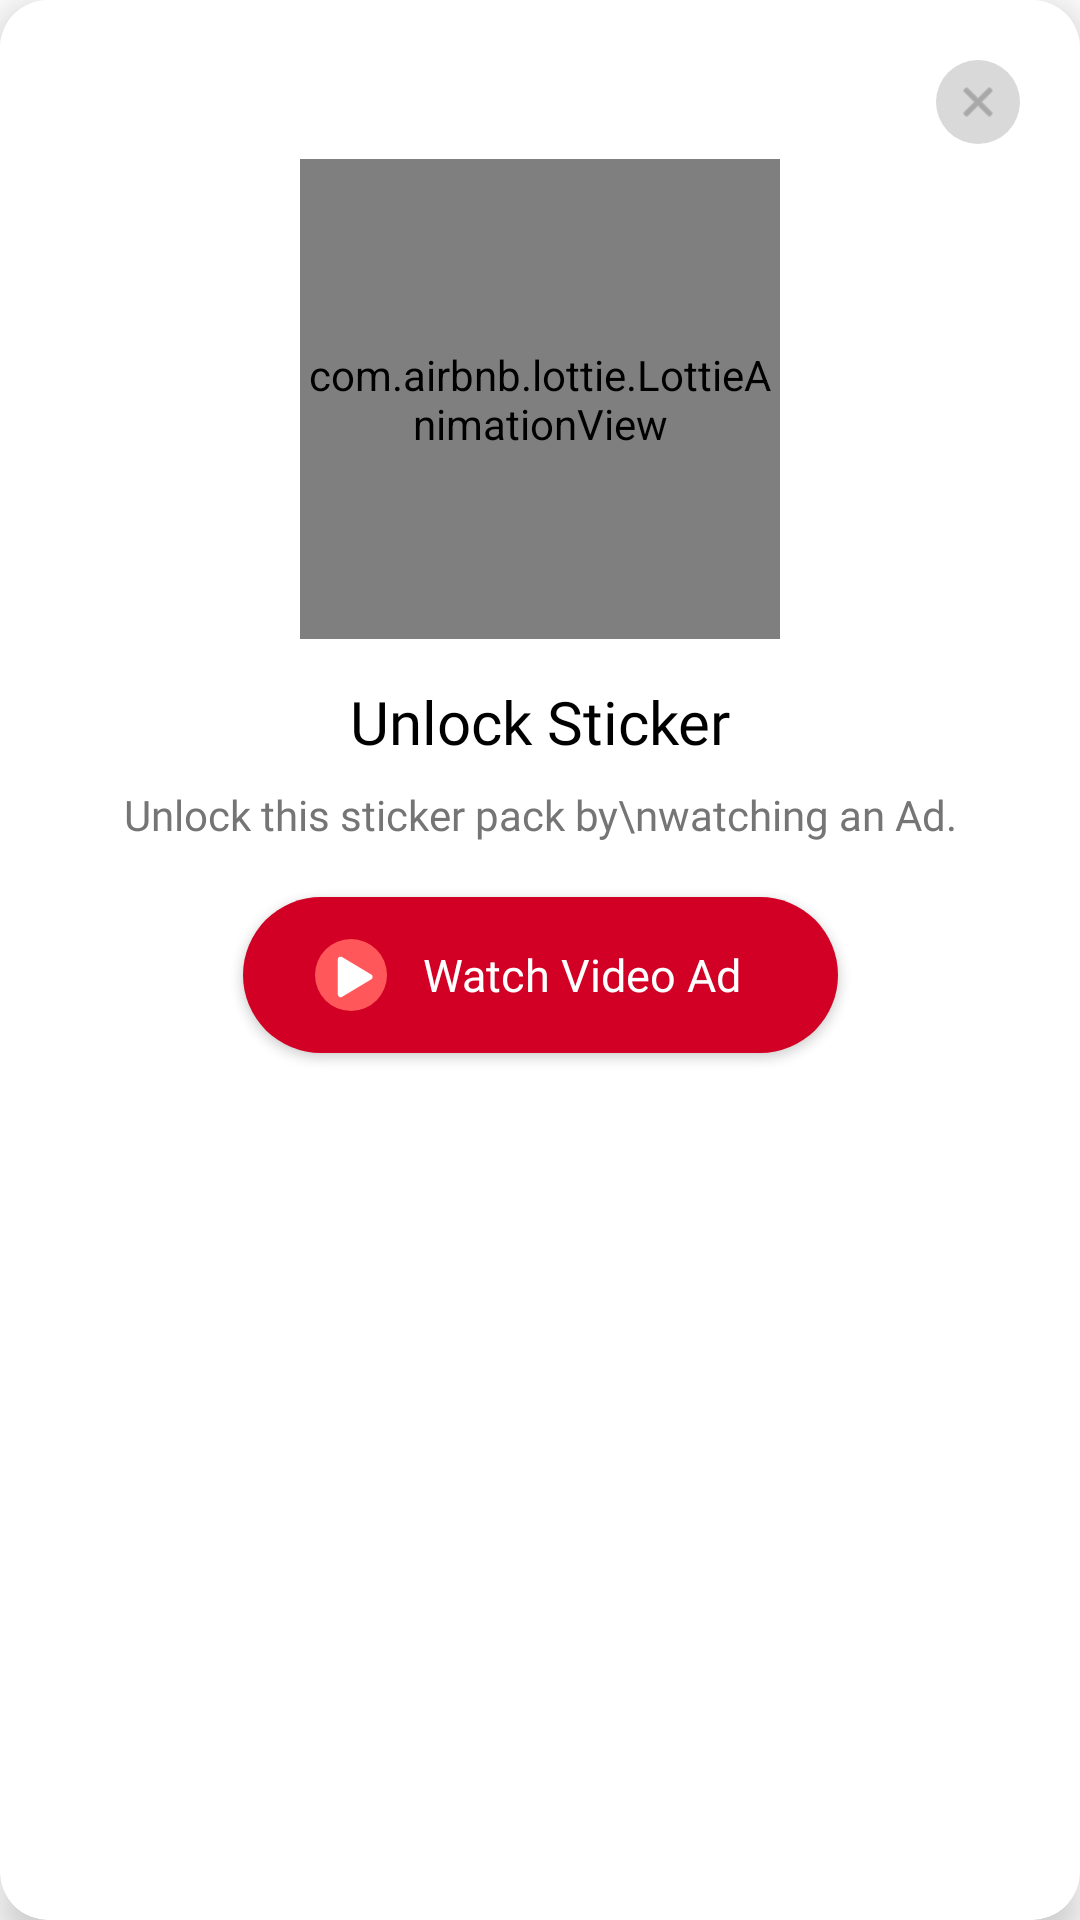

Reconstruct the res/layout file that produces this screen, plus the resources it refers to.
<!-- AndroidManifest.xml: application theme Theme.SindhiKeyboard_new -->
<!-- res/layout/dialog_premium_unlock.xml -->
<?xml version="1.0" encoding="utf-8"?>
<androidx.cardview.widget.CardView xmlns:android="http://schemas.android.com/apk/res/android"
    xmlns:app="http://schemas.android.com/apk/res-auto"
    android:layout_width="match_parent"
    android:layout_height="wrap_content"
    android:layout_margin="24dp"
    app:cardCornerRadius="16dp"
    app:cardElevation="8dp">

    <androidx.constraintlayout.widget.ConstraintLayout
        android:layout_width="match_parent"
        android:layout_height="wrap_content"
        android:padding="20dp"
        android:background="@android:color/white">

        
        <ImageView
            android:id="@+id/ivCloseDialog"
            android:layout_width="28dp"
            android:layout_height="28dp"
            android:background="@drawable/bg_circle_placeholder"
            android:padding="6dp"
            android:src="@android:drawable/ic_menu_close_clear_cancel"
            app:tint="#888888"
            app:layout_constraintEnd_toEndOf="parent"
            app:layout_constraintTop_toTopOf="parent" />


        <com.airbnb.lottie.LottieAnimationView
            android:id="@+id/lottieGiftAnimation"
            android:layout_width="160dp"
            android:layout_height="160dp"
            android:layout_marginTop="5dp"
            app:layout_constraintEnd_toEndOf="parent"
            app:layout_constraintStart_toStartOf="parent"
            app:layout_constraintTop_toBottomOf="@id/ivCloseDialog"
            app:lottie_autoPlay="true"
            app:lottie_loop="true"
            app:lottie_rawRes="@raw/box_animation" />


        <TextView
            android:id="@+id/tvUnlockTitle"
            android:layout_width="wrap_content"
            android:layout_height="wrap_content"
            android:layout_marginTop="14dp"
            android:fontFamily="@font/lexend_bold"
            android:text="Unlock Sticker"
            android:textColor="@android:color/black"
            android:textSize="20sp"
            app:layout_constraintEnd_toEndOf="parent"
            app:layout_constraintStart_toStartOf="parent"
            app:layout_constraintTop_toBottomOf="@id/lottieGiftAnimation" />

        <TextView
            android:id="@+id/tvUnlockSubtitle"
            android:layout_width="0dp"
            android:layout_height="wrap_content"
            android:layout_marginTop="8dp"
            android:layout_marginHorizontal="16dp"
            android:fontFamily="@font/lexend_medium"
            android:gravity="center"
            android:text="Unlock this sticker pack by\nwatching an Ad."
            android:textColor="#757575"
            android:textSize="14sp"
            app:layout_constraintEnd_toEndOf="parent"
            app:layout_constraintStart_toStartOf="parent"
            app:layout_constraintTop_toBottomOf="@id/tvUnlockTitle" />


        <androidx.appcompat.widget.AppCompatButton
            android:id="@+id/btnWatchAd"
            android:layout_width="wrap_content"
            android:layout_height="52dp"
            android:layout_marginTop="18dp"
            android:layout_marginBottom="8dp"
            android:background="@drawable/bg_btn_blue_rounded"
            android:fontFamily="@font/lexend_semibold"
            android:text="Watch Video Ad"
            android:textAllCaps="false"
            android:textColor="@android:color/white"
            android:textSize="15sp"
            android:drawableStart="@drawable/ic_play_reward"
            android:drawablePadding="12dp"
            android:paddingStart="24dp"
            android:paddingEnd="32dp"
            app:layout_constraintBottom_toBottomOf="parent"
            app:layout_constraintEnd_toEndOf="parent"
            app:layout_constraintStart_toStartOf="parent"
            app:layout_constraintTop_toBottomOf="@id/tvUnlockSubtitle" />

    </androidx.constraintlayout.widget.ConstraintLayout>
</androidx.cardview.widget.CardView>
<!-- resources referenced by this layout -->
<resources>
  <!-- drawable bg_btn_blue_rounded (drawable) -->
  <?xml version="1.0" encoding="utf-8"?>
  <shape xmlns:android="http://schemas.android.com/apk/res/android" android:shape="rectangle">
      <solid android:color="#D20024" /> 
      <corners android:radius="26dp" />
  </shape>
  <!-- drawable bg_circle_placeholder (drawable) -->
  <?xml version="1.0" encoding="utf-8"?>
  <shape xmlns:android="http://schemas.android.com/apk/res/android"
      android:shape="oval">
  
      
      <solid android:color="#D9D9D9" />
  
  </shape>
  <!-- drawable ic_play_reward (drawable) -->
  <vector xmlns:android="http://schemas.android.com/apk/res/android"
      android:width="24dp"
      android:height="24dp"
      android:viewportWidth="14"
      android:viewportHeight="14">
      <path
          android:pathData="M7,0L7,0A7,7 0,0 1,14 7L14,7A7,7 0,0 1,7 14L7,14A7,7 0,0 1,0 7L0,7A7,7 0,0 1,7 0z"
          android:fillColor="#FF575A"/>
      <path
          android:pathData="M5,4L10.625,7.375L5,10.75V4Z"
          android:strokeLineJoin="round"
          android:strokeWidth="1.125"
          android:fillColor="#ffffff"
          android:strokeColor="#ffffff"
          android:strokeLineCap="round"/>
  </vector>
  <style name="Theme.SindhiKeyboard_new" parent="Theme.MaterialComponents.Light">
          <item name="android:splitMotionEvents">false</item>
          <item name="android:windowEnableSplitTouch">false</item>
          <item name="colorPrimary">@color/maroon_500</item>
          <item name="colorPrimaryVariant">@color/maroon_200</item>
          <item name="colorOnPrimary">@color/White</item>
          <item name="colorSecondary">@color/teal_200</item>
          <item name="colorSecondaryVariant">@color/teal_700</item>
          <item name="colorOnSecondary">@color/black</item>
          <item name="android:statusBarColor">?attr/colorPrimaryVariant</item>
      </style>
  <color name="maroon_500">#7C0707</color>
  <color name="maroon_200">#7C0707</color>
  <color name="White">#FFFFFF</color>
  <color name="teal_200">#C01616</color>
  <color name="teal_700">#018786</color>
  <color name="black">#000000</color>
</resources>
